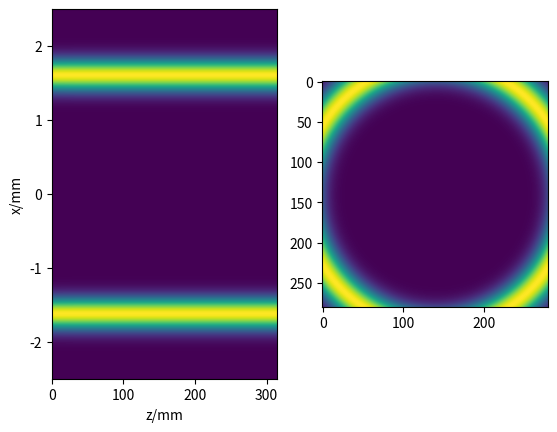

Here is the Python script that generated this plot:
# code adapted from Mingzhou Chen's Matlab code
import sys
from typing import List, Tuple

import numpy as np
import matplotlib.pyplot as plt
from scipy import ndimage
from tqdm import trange


def cart2pol(x: np.ndarray, y: np.ndarray) -> Tuple[np.ndarray, np.ndarray]:
    """Summary

    Parameters
    ----------
    x : np.ndarray
        Description
    y : np.ndarray
        Description

    Returns
    -------
    Tuple[np.ndarray, np.ndarray]
        Description
    """

    theta = np.arctan2(y, x)
    rho = np.sqrt(x**2 + y**2)

    return theta, rho


def filled_space_prop(e: np.ndarray, arg: np.ndarray) -> np.ndarray:
    """Propagate beam through filled space


    Parameters
    ----------
    e : np.ndarray
        Electirc field
    arg : np.ndarray
        Distance to propagate
    k1k22k : np.ndarray
        k-space constant

    Returns
    -------
    out : np.ndarray
        New electric field
    """

    freq = np.exp(1j*arg)
    out = np.fft.ifft2(np.fft.fft2(e)*freq)

    return out


def free_space_prop(e: np.ndarray, distance: float, k1k22k: np.ndarray) -> np.ndarray:
    """Propagate beam through free space


    Parameters
    ----------
    e : np.ndarray
        Electirc field
    distance : float
        Distance to propagate
    k1k22k : np.ndarray
        k-space constant

    Returns
    -------
    out : np.ndarray
        New electric field
    """

    arg = distance*k1k22k
    freq = np.exp(1j*arg)
    out = np.fft.ifft2(np.fft.fft2(e)*freq)

    return out


w0 = 582*4  # um
wavelength = .785  # um
k = 2 * np.pi / wavelength
axicon_angle = 5  # degrees
n = 1.45  # refractive index of bottle

k_r = k * (n - 1) * (axicon_angle) * np.pi / 360.
ell = 0  # what is this?

xymax = 5000  # um
nxy = 512  # number of voxel in xy planes
nz = 1000  # number of voxels in z plane
zmax = w0 * (k / k_r)
L = 3 * zmax
R = L

dz = L / nz
xmax = xymax
dx = xmax / nxy
kmax = 2*np.pi/dx
dk = kmax / nxy
nmid = int(nxy / 2)

v = np.arange(0, nxy)
x, y = np.meshgrid(v, v)
x = x*dx - xmax/2
y = y*dx - xmax/2

p = v[v > nmid]
v[p] = nxy - v[p]
v = v * dk

k2, k1 = np.meshgrid(v, v)
k1k22k = -dz*(k1**2 + k2**2)/(2.*k)
theta, r = cart2pol(x, y)

e = np.exp(-(r-1612)**2/300**2)  # magic numbers? possible radius and width?
e = np.abs(e) * np.exp(1j*ell*theta)
iprof = []
lenses = []
ztotal = 0
print("Free Space before lens")
for i in trange(int(nz/10)):
    e = free_space_prop(e, 1., k1k22k)
    absy = np.abs(e[nmid, :])**2
    imax = np.amax(absy)
    iprof.append(absy / imax)
    lenses.append(np.zeros_like(absy))
    # ztotal += dz
# e = free_space_prop(e, dz*nz, k1k22k)

# propagate to bottles edge after focusing lens
e *= np.exp(-1j*k*r**2/(2.*R))  # lens
# propagate to bottles surface
print("Free Space after lens before bottle")
for i in trange(int(nz/2)+0):
    # e = free_space_prop(e, 1., k1k22k)
    absy = np.abs(e[nmid, :])**2
    imax = np.amax(absy)
    iprof.append(absy / imax)
    lenses.append(np.zeros_like(absy))
    ztotal += dz


# print(160061, 40000 / dz, R)
# sys.exit(0)
dzz = 40./nz
dxx = 3./300
L0 = 2  # bottlethickness, mm
RR = 40  # bottle radius, mm
d = 0
bottlePS = np.exp(-1j*k*1.5*r**2/2/(RR/40*R))
bottlePS = np.stack([bottlePS[:, int(nxy/2)]for j in range(512)])
# e *= bottlePS

print("In bottle")
for i in trange(385):
    # roi = np.zeros_like(k1k22k)
    # d += dzz/2
    # L1 = 0
    # if d <= L0:
    #     LL = np.sqrt(RR**2 - (RR-d)**2)
    #     LL = int(round(LL / dxx))
    # else:
    #     L1 = np.sqrt((RR-L0)**2-(RR-d)**2)
    #     LL = np.sqrt(RR**2-(RR-d)**2)
    #     L1 = int(round(L1/dxx))
    #     LL = int(round(LL/dxx))

    # d = d + dzz/2
    # if L1 == 0:
    #     if LL >= nxy/2:
    #         roi = roi + 1
    #     else:
    #         roi[int(nxy/2-LL):int(nxy/2+LL), 1:nxy] = 1
    # else:
    #     if LL < nxy/2:
    #         roi[int(nxy/2)+L1:int(nxy/2)+LL, 1:nxy] = 1
    #         roi[int(nxy/2)-LL:int(nxy/2)-L1, 1:nxy] = 1
    #     elif LL > nxy/2 and L1 < nxy/2:
    #         roi[int(nxy/2)+L1:nxy, 1:nxy] = 1
    #         roi[1:int(nxy/2)-L1, 1:nxy] = 1
    # roi = np.fft.fftshift(roi)
    # argg = -dz*(k1**2+k2**2)/2/k/n
    # if d >= L0:
    #     arg1 = -dz*(k1**2+k2**2)/2/k/1.3
    # else:
    #     arg1 = -dz*(k1**2+k2**2)/2/k

    # argnew = argg*roi+arg1*(1-roi)
    # freqnew = np.exp(1j*argnew)  # new propagator

    # e = np.fft.fft2(np.fft.ifft2(e)*freqnew)
    absy = np.abs(e[nmid, :])**2
    imax = np.amax(absy)
    iprof.append(absy / imax)
    lenses.append(np.zeros_like(absy))
    ztotal += dz

# save file
out_int = np.abs(e.T)**2
out_int.tofile("bessel-normal.dat")
print(ztotal, len(iprof), dz, len(iprof)*dz)
fig, axs = plt.subplots(1, 2)
extent = [0, ztotal*1e-3, 1e-3*-512*dx/2., 1e-3*512*dx/2.]
# extent = [0-(1e-3)*(nz*dz)/40, (1e-3*dz*len(iprof)/4)-(1e-3*nz*dz)/10, 1e-3*-512*dx/2., 1e-3*512*dx/2.]
axs[0].imshow(np.array(iprof).T, extent=extent, interpolation="gaussian", aspect="auto")
axs[0].set_xlabel("z/mm")
axs[0].set_ylabel("x/mm")

axs[1].imshow(np.abs(e[115:395, 115:395].T)**2, interpolation="gaussian")
plt.show()
